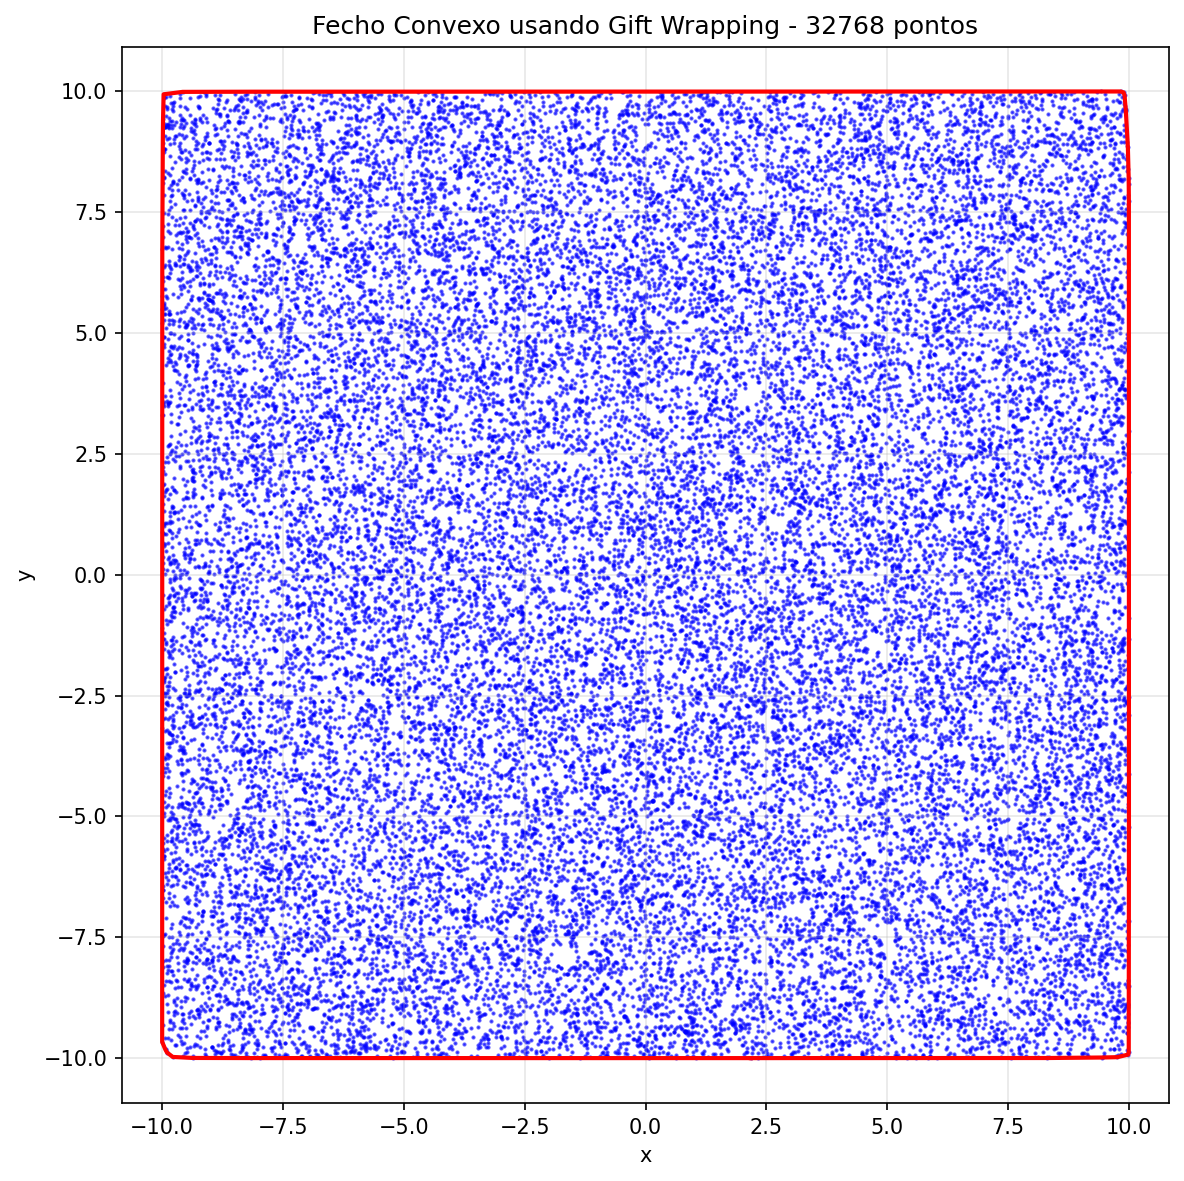

Values plotted in this chart, from the file beside it:
id, x, y
13003, 2.178, -9.999
3507, 0.07628, -9.999
30840, -8.158, -9.999
21582, -9.366, -9.996
23454, -9.78, -9.975
29823, -9.899, -9.884
1149, -9.931, -9.827
2065, -10, -9.664
16797, -9.998, 5.203
15401, -9.997, 6.747
15689, -9.987, 8.93
28884, -9.982, 9.423
11829, -9.97, 9.939
13011, -9.575, 9.99
32251, -8.084, 9.993
11295, 9.417, 9.998
8365, 9.826, 9.998
19291, 9.887, 9.979
28252, 9.909, 9.922
23749, 9.934, 9.629
19717, 9.978, 8.851
521, 9.994, 8.211
442, 9.998, 7.733
6308, 10, -5.216
18537, 9.996, -9.882
303, 9.985, -9.926
3752, 9.761, -9.98
15023, 9.438, -9.987
14053, 8.307, -9.997
